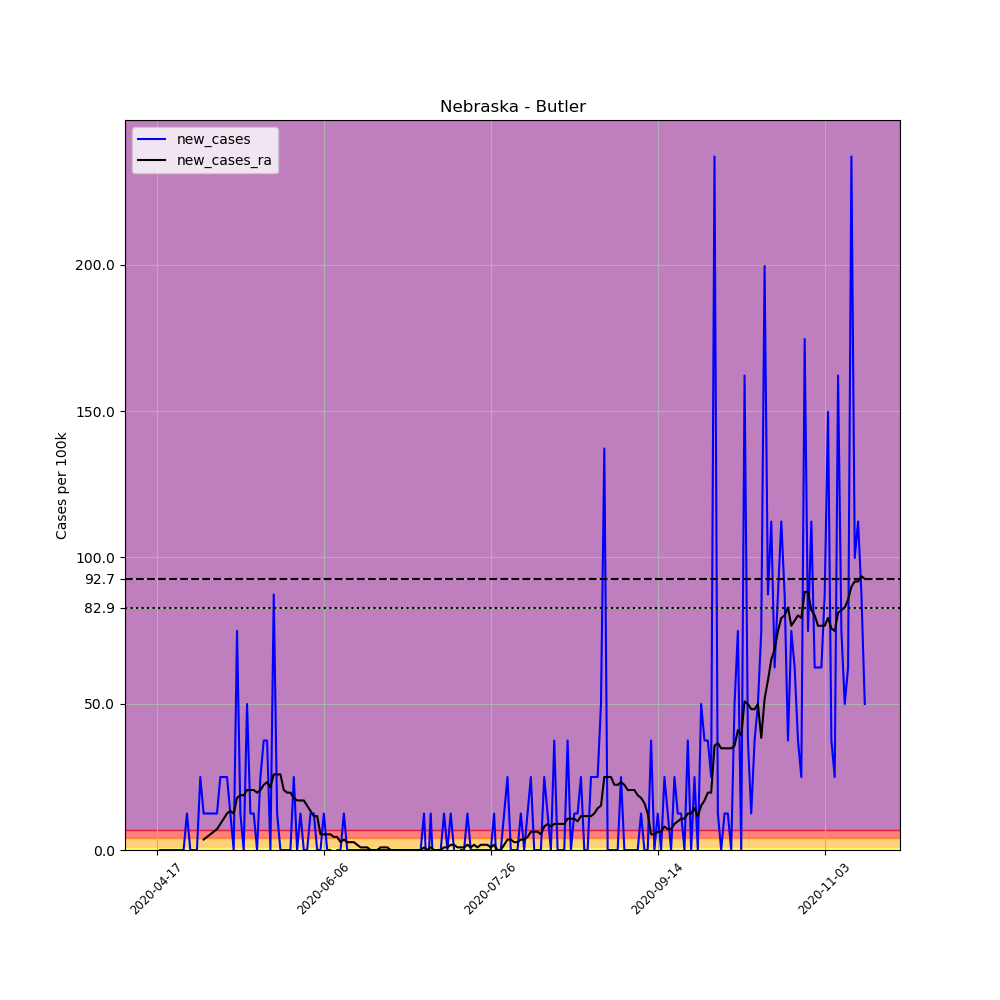

Data behind this chart, as committed beside it:
, date, county, state, fips, cases, deaths, COUNTY, STNAME, CTYNAME, POPESTIMATE2019, per_100k, new_cases, new_cases_ra
640069, 2020-04-17, Butler, Nebraska, 31023, 1, 0, 23, Nebraska, Butler, 8016, 12.48, , 
640070, 2020-04-18, Butler, Nebraska, 31023, 1, 0, 23, Nebraska, Butler, 8016, 12.48, 0.0, 
640071, 2020-04-19, Butler, Nebraska, 31023, 1, 0, 23, Nebraska, Butler, 8016, 12.48, 0.0, 
640072, 2020-04-20, Butler, Nebraska, 31023, 1, 0, 23, Nebraska, Butler, 8016, 12.48, 0.0, 
640073, 2020-04-21, Butler, Nebraska, 31023, 1, 0, 23, Nebraska, Butler, 8016, 12.48, 0.0, 
640074, 2020-04-22, Butler, Nebraska, 31023, 1, 0, 23, Nebraska, Butler, 8016, 12.48, 0.0, 
640075, 2020-04-23, Butler, Nebraska, 31023, 1, 0, 23, Nebraska, Butler, 8016, 12.48, 0.0, 
640076, 2020-04-24, Butler, Nebraska, 31023, 1, 0, 23, Nebraska, Butler, 8016, 12.48, 0.0, 
640077, 2020-04-25, Butler, Nebraska, 31023, 1, 0, 23, Nebraska, Butler, 8016, 12.48, 0.0, 
640078, 2020-04-26, Butler, Nebraska, 31023, 2, 0, 23, Nebraska, Butler, 8016, 24.95, 12.48, 
640079, 2020-04-27, Butler, Nebraska, 31023, 2, 0, 23, Nebraska, Butler, 8016, 24.95, 0.0, 
640080, 2020-04-28, Butler, Nebraska, 31023, 2, 0, 23, Nebraska, Butler, 8016, 24.95, 0.0, 
640081, 2020-04-29, Butler, Nebraska, 31023, 2, 0, 23, Nebraska, Butler, 8016, 24.95, 0.0, 
640082, 2020-04-30, Butler, Nebraska, 31023, 4, 0, 23, Nebraska, Butler, 8016, 49.9, 24.95, 
640083, 2020-05-01, Butler, Nebraska, 31023, 5, 0, 23, Nebraska, Butler, 8016, 62.38, 12.48, 3.564
640084, 2020-05-02, Butler, Nebraska, 31023, 6, 0, 23, Nebraska, Butler, 8016, 74.85, 12.48, 4.455
640085, 2020-05-03, Butler, Nebraska, 31023, 7, 0, 23, Nebraska, Butler, 8016, 87.33, 12.48, 5.346
640086, 2020-05-04, Butler, Nebraska, 31023, 8, 0, 23, Nebraska, Butler, 8016, 99.8, 12.48, 6.238
640087, 2020-05-05, Butler, Nebraska, 31023, 9, 0, 23, Nebraska, Butler, 8016, 112.3, 12.48, 7.129
640088, 2020-05-06, Butler, Nebraska, 31023, 11, 0, 23, Nebraska, Butler, 8016, 137.2, 24.95, 8.911
640089, 2020-05-07, Butler, Nebraska, 31023, 13, 0, 23, Nebraska, Butler, 8016, 162.2, 24.95, 10.69
640090, 2020-05-08, Butler, Nebraska, 31023, 15, 0, 23, Nebraska, Butler, 8016, 187.1, 24.95, 12.48
640091, 2020-05-09, Butler, Nebraska, 31023, 16, 0, 23, Nebraska, Butler, 8016, 199.6, 12.48, 13.37
640092, 2020-05-10, Butler, Nebraska, 31023, 16, 0, 23, Nebraska, Butler, 8016, 199.6, 0.0, 12.48
640093, 2020-05-11, Butler, Nebraska, 31023, 22, 0, 23, Nebraska, Butler, 8016, 274.5, 74.85, 17.82
640094, 2020-05-12, Butler, Nebraska, 31023, 23, 0, 23, Nebraska, Butler, 8016, 286.9, 12.48, 18.71
640095, 2020-05-13, Butler, Nebraska, 31023, 23, 0, 23, Nebraska, Butler, 8016, 286.9, 0.0, 18.71
640096, 2020-05-14, Butler, Nebraska, 31023, 27, 0, 23, Nebraska, Butler, 8016, 336.8, 49.9, 20.49
640097, 2020-05-15, Butler, Nebraska, 31023, 28, 0, 23, Nebraska, Butler, 8016, 349.3, 12.48, 20.49
640098, 2020-05-16, Butler, Nebraska, 31023, 29, 0, 23, Nebraska, Butler, 8016, 361.8, 12.48, 20.49
640099, 2020-05-17, Butler, Nebraska, 31023, 29, 0, 23, Nebraska, Butler, 8016, 361.8, 0.0, 19.6
640100, 2020-05-18, Butler, Nebraska, 31023, 31, 0, 23, Nebraska, Butler, 8016, 386.7, 24.95, 20.49
640101, 2020-05-19, Butler, Nebraska, 31023, 34, 0, 23, Nebraska, Butler, 8016, 424.2, 37.43, 22.28
640102, 2020-05-20, Butler, Nebraska, 31023, 37, 0, 23, Nebraska, Butler, 8016, 461.6, 37.43, 23.17
640103, 2020-05-21, Butler, Nebraska, 31023, 37, 0, 23, Nebraska, Butler, 8016, 461.6, 0.0, 21.39
640104, 2020-05-22, Butler, Nebraska, 31023, 44, 0, 23, Nebraska, Butler, 8016, 548.9, 87.33, 25.84
640105, 2020-05-23, Butler, Nebraska, 31023, 45, 0, 23, Nebraska, Butler, 8016, 561.4, 12.48, 25.84
640106, 2020-05-24, Butler, Nebraska, 31023, 45, 0, 23, Nebraska, Butler, 8016, 561.4, 0.0, 25.84
640107, 2020-05-25, Butler, Nebraska, 31023, 45, 0, 23, Nebraska, Butler, 8016, 561.4, 0.0, 20.49
640108, 2020-05-26, Butler, Nebraska, 31023, 45, 0, 23, Nebraska, Butler, 8016, 561.4, 0.0, 19.6
640109, 2020-05-27, Butler, Nebraska, 31023, 45, 0, 23, Nebraska, Butler, 8016, 561.4, 0.0, 19.6
640110, 2020-05-28, Butler, Nebraska, 31023, 47, 0, 23, Nebraska, Butler, 8016, 586.3, 24.95, 17.82
640111, 2020-05-29, Butler, Nebraska, 31023, 47, 0, 23, Nebraska, Butler, 8016, 586.3, 0.0, 16.93
640112, 2020-05-30, Butler, Nebraska, 31023, 48, 0, 23, Nebraska, Butler, 8016, 598.8, 12.48, 16.93
640113, 2020-05-31, Butler, Nebraska, 31023, 48, 0, 23, Nebraska, Butler, 8016, 598.8, 0.0, 16.93
640114, 2020-06-01, Butler, Nebraska, 31023, 48, 0, 23, Nebraska, Butler, 8016, 598.8, 0.0, 15.15
640115, 2020-06-02, Butler, Nebraska, 31023, 49, 0, 23, Nebraska, Butler, 8016, 611.3, 12.48, 13.37
640116, 2020-06-03, Butler, Nebraska, 31023, 50, 0, 23, Nebraska, Butler, 8016, 623.8, 12.48, 11.58
640117, 2020-06-04, Butler, Nebraska, 31023, 50, 0, 23, Nebraska, Butler, 8016, 623.8, 0.0, 11.58
640118, 2020-06-05, Butler, Nebraska, 31023, 50, 0, 23, Nebraska, Butler, 8016, 623.8, 0.0, 5.346
640119, 2020-06-06, Butler, Nebraska, 31023, 51, 0, 23, Nebraska, Butler, 8016, 636.2, 12.48, 5.346
640120, 2020-06-07, Butler, Nebraska, 31023, 51, 0, 23, Nebraska, Butler, 8016, 636.2, 0.0, 5.346
640121, 2020-06-08, Butler, Nebraska, 31023, 51, 0, 23, Nebraska, Butler, 8016, 636.2, 0.0, 5.346
640122, 2020-06-09, Butler, Nebraska, 31023, 50, 0, 23, Nebraska, Butler, 8016, 623.8, -12.48, 4.455
640123, 2020-06-10, Butler, Nebraska, 31023, 50, 0, 23, Nebraska, Butler, 8016, 623.8, 0.0, 4.455
640124, 2020-06-11, Butler, Nebraska, 31023, 50, 0, 23, Nebraska, Butler, 8016, 623.8, 0.0, 2.673
640125, 2020-06-12, Butler, Nebraska, 31023, 51, 0, 23, Nebraska, Butler, 8016, 636.2, 12.48, 3.564
640126, 2020-06-13, Butler, Nebraska, 31023, 51, 0, 23, Nebraska, Butler, 8016, 636.2, 0.0, 2.673
640127, 2020-06-14, Butler, Nebraska, 31023, 51, 0, 23, Nebraska, Butler, 8016, 636.2, 0.0, 2.673
640128, 2020-06-15, Butler, Nebraska, 31023, 51, 0, 23, Nebraska, Butler, 8016, 636.2, 0.0, 2.673
... 153 more rows
